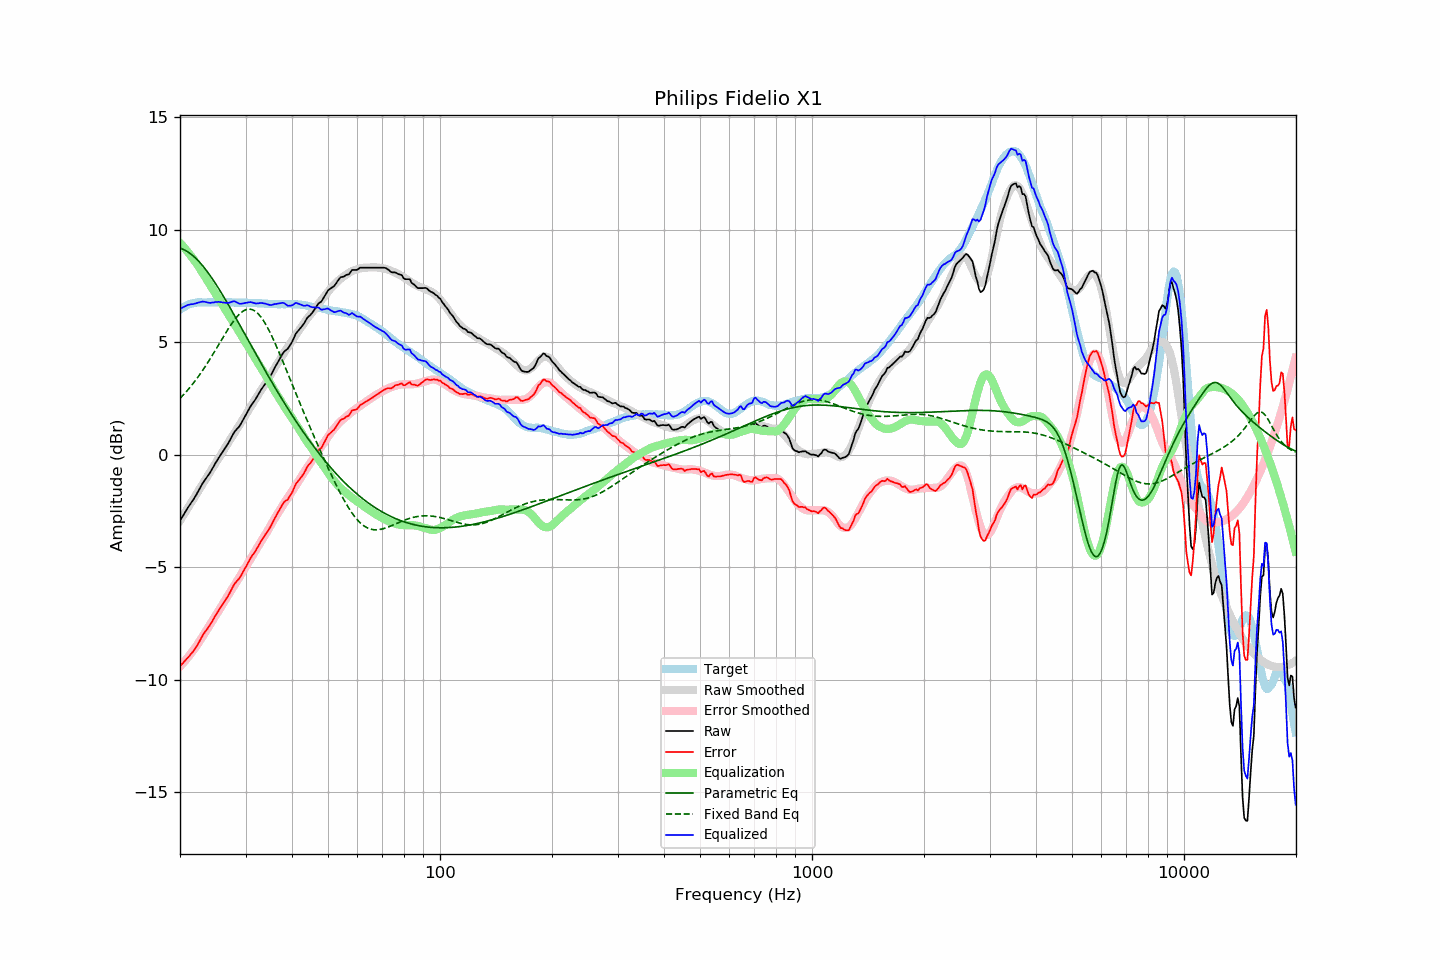

The file beside this chart, header and first rows:
frequency, raw, error, smoothed, error_smoothed, equalization, parametric_eq, fixed_band_eq, equalized_raw, equalized_smoothed, target
20.00, -2.94, -9.40, -2.94, -9.42, 9.42, 9.19, 2.50, 6.48, 6.48, 6.46
20.20, -2.82, -9.33, -2.82, -9.34, 9.34, 9.16, 2.58, 6.52, 6.52, 6.51
20.40, -2.70, -9.26, -2.70, -9.26, 9.26, 9.13, 2.65, 6.56, 6.56, 6.56
20.61, -2.58, -9.17, -2.59, -9.18, 9.18, 9.10, 2.73, 6.60, 6.59, 6.59
20.81, -2.46, -9.10, -2.47, -9.09, 9.09, 9.06, 2.81, 6.63, 6.62, 6.64
21.02, -2.34, -9.02, -2.36, -9.01, 9.01, 9.02, 2.89, 6.67, 6.65, 6.68
21.23, -2.24, -8.94, -2.24, -8.92, 8.92, 8.97, 2.98, 6.68, 6.68, 6.70
21.44, -2.13, -8.85, -2.12, -8.82, 8.82, 8.91, 3.06, 6.69, 6.70, 6.72
21.66, -2.03, -8.77, -2.01, -8.73, 8.73, 8.85, 3.15, 6.70, 6.72, 6.74
21.87, -1.92, -8.67, -1.89, -8.63, 8.63, 8.79, 3.25, 6.71, 6.74, 6.75
22.09, -1.80, -8.57, -1.78, -8.53, 8.53, 8.72, 3.34, 6.73, 6.75, 6.77
22.31, -1.67, -8.45, -1.66, -8.43, 8.43, 8.65, 3.44, 6.76, 6.77, 6.78
22.54, -1.54, -8.32, -1.55, -8.32, 8.32, 8.58, 3.54, 6.78, 6.77, 6.78
22.76, -1.41, -8.19, -1.43, -8.21, 8.21, 8.50, 3.64, 6.80, 6.78, 6.78
22.99, -1.28, -8.05, -1.32, -8.09, 8.09, 8.41, 3.74, 6.81, 6.78, 6.77
23.22, -1.17, -7.94, -1.20, -7.98, 7.98, 8.32, 3.85, 6.81, 6.78, 6.77
23.45, -1.07, -7.84, -1.08, -7.86, 7.86, 8.23, 3.96, 6.79, 6.78, 6.77
23.69, -0.97, -7.75, -0.96, -7.74, 7.74, 8.14, 4.07, 6.77, 6.78, 6.78
23.92, -0.87, -7.65, -0.85, -7.63, 7.63, 8.04, 4.18, 6.76, 6.78, 6.78
24.16, -0.76, -7.54, -0.73, -7.51, 7.51, 7.94, 4.29, 6.75, 6.78, 6.78
24.40, -0.63, -7.42, -0.62, -7.40, 7.40, 7.84, 4.41, 6.77, 6.78, 6.79
24.65, -0.51, -7.29, -0.51, -7.28, 7.28, 7.73, 4.53, 6.77, 6.78, 6.78
24.89, -0.38, -7.16, -0.40, -7.17, 7.17, 7.62, 4.65, 6.79, 6.78, 6.78
25.14, -0.27, -7.05, -0.28, -7.06, 7.06, 7.51, 4.77, 6.79, 6.78, 6.78
25.39, -0.15, -6.94, -0.17, -6.95, 6.95, 7.40, 4.89, 6.80, 6.78, 6.79
25.65, -0.04, -6.83, -0.05, -6.83, 6.83, 7.28, 5.01, 6.79, 6.78, 6.79
25.91, 0.07, -6.71, 0.07, -6.71, 6.71, 7.16, 5.13, 6.78, 6.78, 6.78
26.16, 0.18, -6.60, 0.19, -6.59, 6.59, 7.05, 5.25, 6.77, 6.78, 6.78
26.43, 0.29, -6.49, 0.31, -6.47, 6.47, 6.92, 5.37, 6.76, 6.78, 6.78
26.69, 0.40, -6.38, 0.42, -6.36, 6.36, 6.80, 5.48, 6.76, 6.78, 6.78
26.96, 0.51, -6.27, 0.53, -6.24, 6.24, 6.68, 5.60, 6.75, 6.77, 6.78
27.23, 0.64, -6.14, 0.64, -6.13, 6.13, 6.56, 5.71, 6.77, 6.77, 6.78
27.50, 0.78, -6.00, 0.75, -6.02, 6.02, 6.43, 5.81, 6.80, 6.77, 6.78
27.77, 0.91, -5.86, 0.86, -5.91, 5.91, 6.30, 5.92, 6.82, 6.77, 6.77
28.05, 1.03, -5.74, 0.97, -5.79, 5.79, 6.18, 6.01, 6.82, 6.77, 6.77
28.33, 1.11, -5.65, 1.09, -5.68, 5.68, 6.05, 6.10, 6.79, 6.77, 6.76
28.62, 1.19, -5.57, 1.20, -5.56, 5.56, 5.92, 6.18, 6.75, 6.76, 6.76
28.90, 1.27, -5.50, 1.32, -5.44, 5.44, 5.79, 6.26, 6.71, 6.76, 6.77
29.19, 1.39, -5.37, 1.44, -5.33, 5.33, 5.66, 6.32, 6.72, 6.76, 6.76
29.48, 1.52, -5.25, 1.55, -5.21, 5.21, 5.53, 6.37, 6.73, 6.76, 6.77
29.78, 1.65, -5.11, 1.66, -5.09, 5.09, 5.40, 6.42, 6.74, 6.76, 6.76
30.08, 1.78, -4.99, 1.78, -4.98, 4.98, 5.27, 6.45, 6.75, 6.76, 6.77
30.38, 1.91, -4.85, 1.89, -4.86, 4.86, 5.15, 6.47, 6.77, 6.76, 6.76
30.68, 2.04, -4.72, 2.01, -4.74, 4.74, 5.02, 6.47, 6.78, 6.75, 6.76
30.99, 2.17, -4.59, 2.13, -4.62, 4.62, 4.89, 6.47, 6.79, 6.75, 6.76
31.30, 2.27, -4.48, 2.25, -4.50, 4.50, 4.76, 6.45, 6.77, 6.75, 6.75
31.61, 2.37, -4.38, 2.37, -4.38, 4.38, 4.63, 6.42, 6.75, 6.75, 6.75
31.93, 2.47, -4.28, 2.49, -4.26, 4.26, 4.50, 6.37, 6.73, 6.74, 6.75
32.24, 2.59, -4.15, 2.60, -4.14, 4.14, 4.37, 6.31, 6.73, 6.74, 6.74
32.57, 2.71, -4.03, 2.71, -4.03, 4.03, 4.24, 6.24, 6.73, 6.74, 6.74
32.89, 2.84, -3.90, 2.82, -3.91, 3.91, 4.12, 6.15, 6.75, 6.73, 6.74
33.22, 2.95, -3.78, 2.93, -3.80, 3.80, 3.99, 6.06, 6.75, 6.73, 6.73
33.55, 3.05, -3.68, 3.04, -3.68, 3.68, 3.86, 5.95, 6.73, 6.72, 6.73
33.89, 3.16, -3.56, 3.15, -3.57, 3.57, 3.74, 5.84, 6.72, 6.72, 6.72
34.23, 3.26, -3.46, 3.27, -3.45, 3.45, 3.61, 5.71, 6.70, 6.71, 6.72
34.57, 3.36, -3.35, 3.39, -3.32, 3.32, 3.49, 5.58, 6.68, 6.71, 6.71
34.92, 3.47, -3.24, 3.51, -3.19, 3.19, 3.37, 5.44, 6.66, 6.70, 6.71
35.27, 3.60, -3.10, 3.64, -3.06, 3.06, 3.24, 5.29, 6.66, 6.70, 6.70
35.62, 3.74, -2.96, 3.76, -2.94, 2.94, 3.12, 5.14, 6.68, 6.70, 6.70
35.97, 3.88, -2.82, 3.87, -2.82, 2.82, 3.00, 4.98, 6.70, 6.70, 6.70
... 635 more rows
